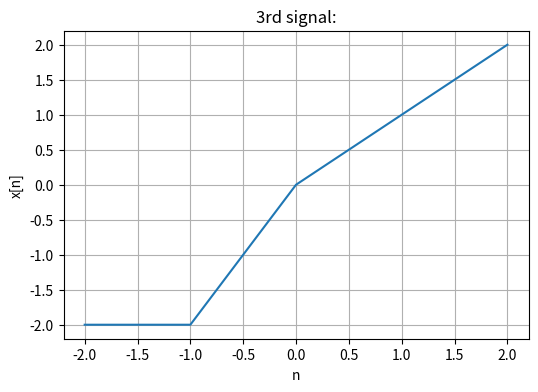

The matplotlib source for this figure:
import numpy as np
import matplotlib.pyplot as plt

n = np.arange(-2,3)
x = []

for i in n:
    if i < 0:
        x.append(-2)
    elif i <= 1:
        x.append(i)
    else:
        x.append(2)

plt.figure(figsize=(6,4))
plt.plot(n,x)
plt.title("3rd signal:")
plt.xlabel("n")
plt.ylabel("x[n]")

plt.grid(True)
plt.show()
